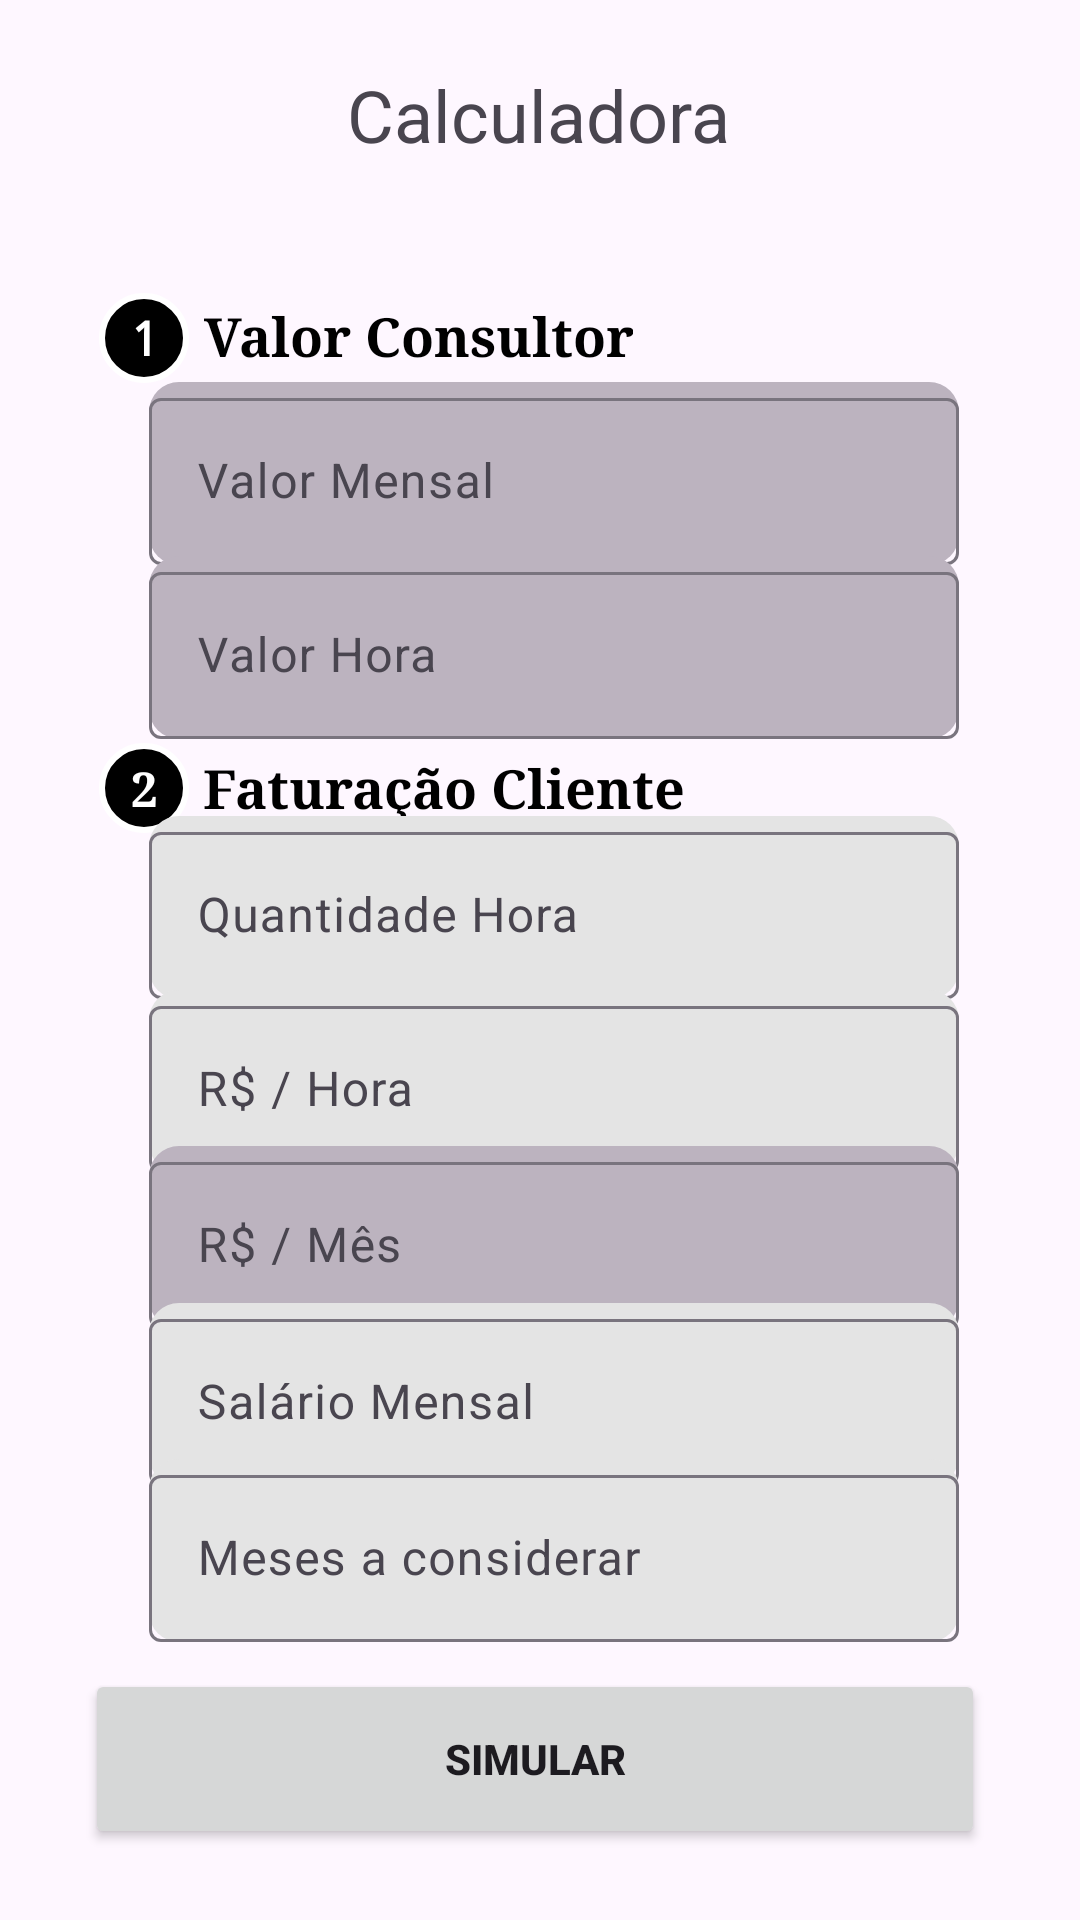

Produce the Android XML layout that renders to this screen, including the resource entries it uses.
<!-- AndroidManifest.xml: application theme Theme.Calculadora_khipo -->
<!-- res/layout/activity_simulador.xml -->
<?xml version="1.0" encoding="utf-8"?>
<androidx.constraintlayout.widget.ConstraintLayout xmlns:android="http://schemas.android.com/apk/res/android"
    xmlns:app="http://schemas.android.com/apk/res-auto"
    xmlns:tools="http://schemas.android.com/tools"
    android:id="@+id/main"
    android:layout_width="match_parent"
    android:layout_height="match_parent"
    android:backgroundTint="#898192"
    tools:context=".Simulador">

    <TextView
        android:id="@+id/textView"
        android:layout_width="wrap_content"
        android:layout_height="wrap_content"
        android:text="Calculadora"
        android:textSize="24sp"
        app:layout_constraintBottom_toBottomOf="parent"
        app:layout_constraintEnd_toEndOf="parent"
        app:layout_constraintHorizontal_bias="0.498"
        app:layout_constraintStart_toStartOf="parent"
        app:layout_constraintTop_toTopOf="parent"
        app:layout_constraintVertical_bias="0.036" />

    <TextView
        android:id="@+id/textOpcoes2"
        android:layout_width="30dp"
        android:layout_height="30dp"
        android:background="@drawable/borda_arredondada"
        android:gravity="center"
        android:text="1"
        android:textAlignment="center"
        android:textColor="@color/white"
        android:textSize="16sp"
        android:textStyle="bold"
        android:fontFamily="monospace"
        app:layout_constraintBottom_toBottomOf="parent"
        app:layout_constraintEnd_toEndOf="parent"
        app:layout_constraintHorizontal_bias="0.1"
        app:layout_constraintStart_toStartOf="parent"
        app:layout_constraintTop_toTopOf="parent"
        app:layout_constraintVertical_bias="0.16" />

    <TextView
        android:id="@+id/textVlConsult"
        android:layout_width="wrap_content"
        android:layout_height="30dp"
        android:fontFamily="serif"
        android:gravity="center"
        android:text="Valor Consultor"
        android:textColor="@color/black"
        android:textSize="18sp"
        android:textStyle="bold"
        app:layout_constraintBottom_toBottomOf="parent"
        app:layout_constraintEnd_toEndOf="parent"
        app:layout_constraintHorizontal_bias="0.312"
        app:layout_constraintStart_toStartOf="parent"
        app:layout_constraintTop_toTopOf="parent"
        app:layout_constraintVertical_bias="0.159" />

    <com.google.android.material.textfield.TextInputLayout
        android:id="@+id/textLayoutVlMensal"
        android:layout_width="270dp"
        android:layout_height="wrap_content"
        android:background="@drawable/borda_arredondada_text"
        app:layout_constraintBottom_toBottomOf="parent"
        app:layout_constraintEnd_toEndOf="parent"
        app:layout_constraintHorizontal_bias="0.55"
        app:layout_constraintStart_toStartOf="parent"
        app:layout_constraintTop_toTopOf="parent"
        app:layout_constraintVertical_bias="0.22">

        <com.google.android.material.textfield.TextInputEditText
            android:id="@+id/textVlMensal"
            android:layout_width="match_parent"
            android:layout_height="wrap_content"
            android:clickable="false"
            android:cursorVisible="false"
            android:focusable="false"
            android:gravity="center_vertical"
            android:hint="Valor Mensal" />
    </com.google.android.material.textfield.TextInputLayout>

    <com.google.android.material.textfield.TextInputLayout
        android:id="@+id/textLayoutVlHora"
        android:layout_width="270dp"
        android:layout_height="wrap_content"
        android:background="@drawable/borda_arredondada_text"
        app:layout_constraintBottom_toBottomOf="parent"
        app:layout_constraintEnd_toEndOf="parent"
        app:layout_constraintHorizontal_bias="0.55"
        app:layout_constraintStart_toStartOf="parent"
        app:layout_constraintTop_toTopOf="parent"
        app:layout_constraintVertical_bias="0.32">

        <com.google.android.material.textfield.TextInputEditText
            android:id="@+id/textVHora"
            android:layout_width="match_parent"
            android:layout_height="wrap_content"
            android:layout_gravity="center_vertical"
            android:clickable="false"
            android:cursorVisible="false"
            android:focusable="false"
            android:hint="Valor Hora" />
    </com.google.android.material.textfield.TextInputLayout>

    <TextView
        android:id="@+id/textOp2"
        android:layout_width="30dp"
        android:layout_height="30dp"
        android:background="@drawable/borda_arredondada"
        android:gravity="center"
        android:text="2"
        android:textAlignment="center"
        android:textColor="@color/white"
        android:textSize="16sp"
        android:textStyle="bold"
        android:fontFamily="serif"
        app:layout_constraintBottom_toBottomOf="parent"
        app:layout_constraintEnd_toEndOf="parent"
        app:layout_constraintHorizontal_bias="0.1"
        app:layout_constraintStart_toStartOf="parent"
        app:layout_constraintTop_toTopOf="parent"
        app:layout_constraintVertical_bias="0.406" />

    <TextView
        android:id="@+id/textFatCliente"
        android:layout_width="wrap_content"
        android:layout_height="30dp"
        android:fontFamily="serif"
        android:gravity="center"
        android:text="Faturação Cliente"
        android:textColor="@color/black"
        android:textSize="18sp"
        android:textStyle="bold"
        app:layout_constraintBottom_toBottomOf="parent"
        app:layout_constraintEnd_toEndOf="parent"
        app:layout_constraintHorizontal_bias="0.337"
        app:layout_constraintStart_toStartOf="parent"
        app:layout_constraintTop_toTopOf="parent"
        app:layout_constraintVertical_bias="0.406" />

    <com.google.android.material.textfield.TextInputLayout
        android:id="@+id/textLayoutQtHora"
        android:layout_width="270dp"
        android:layout_height="wrap_content"
        android:background="@drawable/borda_input"
        app:layout_constraintBottom_toBottomOf="parent"
        app:layout_constraintEnd_toEndOf="parent"
        app:layout_constraintHorizontal_bias="0.55"
        app:layout_constraintStart_toStartOf="parent"
        app:layout_constraintTop_toTopOf="parent"
        app:layout_constraintVertical_bias="0.47">

        <com.google.android.material.textfield.TextInputEditText
            android:id="@+id/textInputQtHora"
            android:layout_width="match_parent"
            android:layout_height="wrap_content"
            android:hint="Quantidade Hora"
            android:inputType="numberSigned" />
    </com.google.android.material.textfield.TextInputLayout>

    <com.google.android.material.textfield.TextInputLayout
        android:id="@+id/textLayoutRHora"
        android:layout_width="270dp"
        android:layout_height="wrap_content"
        android:background="@drawable/borda_input"
        app:layout_constraintVertical_bias="0.57"
        app:layout_constraintHorizontal_bias="0.55"
        app:layout_constraintBottom_toBottomOf="parent"
        app:layout_constraintEnd_toEndOf="parent"
        app:layout_constraintStart_toStartOf="parent"
        app:layout_constraintTop_toTopOf="parent">

        <com.google.android.material.textfield.TextInputEditText
            android:id="@+id/textInputRHoras"
            android:layout_width="match_parent"
            android:layout_height="wrap_content"
            android:hint="R$ / Hora"
            android:inputType="numberSigned" />
    </com.google.android.material.textfield.TextInputLayout>

    <com.google.android.material.textfield.TextInputLayout
        android:id="@+id/textLayoutRMes"
        android:layout_width="270dp"
        android:layout_height="wrap_content"
        android:background="@drawable/borda_arredondada_text"
        app:layout_constraintBottom_toBottomOf="parent"
        app:layout_constraintEnd_toEndOf="parent"
        app:layout_constraintHorizontal_bias="0.55"
        app:layout_constraintStart_toStartOf="parent"
        app:layout_constraintTop_toTopOf="parent"
        app:layout_constraintVertical_bias="0.66">

        <com.google.android.material.textfield.TextInputEditText
            android:id="@+id/textRMes"
            android:layout_width="match_parent"
            android:layout_height="wrap_content"
            android:clickable="false"
            android:cursorVisible="false"
            android:focusable="false"
            android:hint="R$ / Mês" />
    </com.google.android.material.textfield.TextInputLayout>

    <com.google.android.material.textfield.TextInputLayout
        android:id="@+id/textLayoutSal"
        android:layout_width="270dp"
        android:layout_height="wrap_content"
        android:background="@drawable/borda_input"
        app:layout_constraintBottom_toBottomOf="parent"
        app:layout_constraintEnd_toEndOf="parent"
        app:layout_constraintHorizontal_bias="0.55"
        app:layout_constraintStart_toStartOf="parent"
        app:layout_constraintTop_toTopOf="parent"
        app:layout_constraintVertical_bias="0.75">

        <com.google.android.material.textfield.TextInputEditText
            android:id="@+id/textInputSal"
            android:layout_width="match_parent"
            android:layout_height="wrap_content"
            android:hint="Salário Mensal"
            android:inputType="numberSigned" />
    </com.google.android.material.textfield.TextInputLayout>

    <com.google.android.material.textfield.TextInputLayout
        android:id="@+id/textLayoutQtMes"
        android:layout_width="270dp"
        android:layout_height="wrap_content"
        android:background="@drawable/borda_input"
        app:layout_constraintBottom_toBottomOf="parent"
        app:layout_constraintEnd_toEndOf="parent"
        app:layout_constraintHorizontal_bias="0.55"
        app:layout_constraintStart_toStartOf="parent"
        app:layout_constraintTop_toTopOf="parent"
        app:layout_constraintVertical_bias="0.84">

        <com.google.android.material.textfield.TextInputEditText
            android:id="@+id/textInputQtMes"
            android:layout_width="match_parent"
            android:layout_height="wrap_content"
            android:hint="Meses a considerar"
            android:inputType="numberSigned" />
    </com.google.android.material.textfield.TextInputLayout>

    <Button
        android:id="@+id/btnSimular"
        android:layout_width="300dp"
        android:layout_height="60dp"
        android:text="SIMULAR"
        android:textStyle="bold"
        app:layout_constraintBottom_toBottomOf="parent"
        app:layout_constraintEnd_toEndOf="parent"
        app:layout_constraintHorizontal_bias="0.471"
        app:layout_constraintStart_toStartOf="parent"
        app:layout_constraintTop_toTopOf="parent"
        app:layout_constraintVertical_bias="0.959" />

</androidx.constraintlayout.widget.ConstraintLayout>
<!-- resources referenced by this layout -->
<resources>
  <!-- drawable borda_arredondada (drawable) -->
  <?xml version="1.0" encoding="utf-8"?>
  <shape xmlns:android="http://schemas.android.com/apk/res/android">
      <solid android:color="#000000"/> 
      <corners android:radius="50dp"/> 
      <stroke android:width="2dp" android:color="#FFFFFF"/> 
  </shape>
  <!-- drawable borda_arredondada_text (drawable) -->
  <?xml version="1.0" encoding="utf-8"?>
  <shape xmlns:android="http://schemas.android.com/apk/res/android">
      <solid android:color="#BCB3BF"/>
      <corners android:radius="10dp"/>
  </shape>
  <!-- drawable borda_input (drawable) -->
  <?xml version="1.0" encoding="utf-8"?>
  <shape xmlns:android="http://schemas.android.com/apk/res/android">
      <corners android:radius="10dp"/>
      <solid android:color="#E4E4E4"/>
  </shape>
  <style name="Theme.Calculadora_khipo" parent="Base.Theme.Calculadora_khipo" />
  <style name="Base.Theme.Calculadora_khipo" parent="Theme.Material3.DayNight.NoActionBar">
          
          
      </style>
  <!-- not gathered from this repository: default colours our renderer supplied (Android Studio template values) -->
  <color name="black">#FF000000</color>
  <color name="white">#FFFFFFFF</color>
</resources>
